Dataset: dataset (GitHub, anjalibommisetti/CV-capstone). Classes: apple apple scab, apple healthy, tomato early blight, tomato healthy.

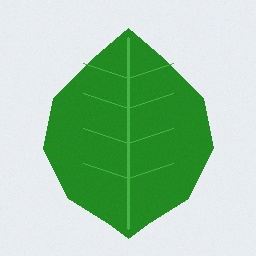
Label: tomato healthy

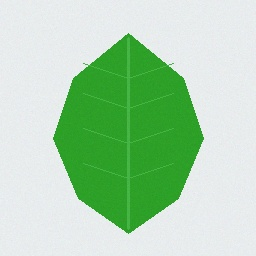
Label: apple healthy

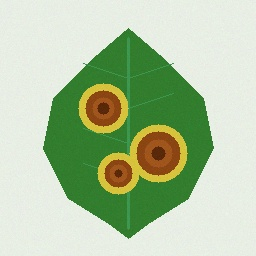
Label: tomato early blight

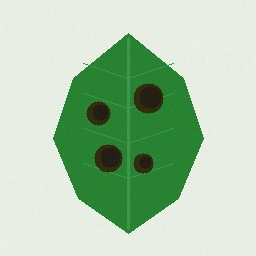
Label: apple apple scab

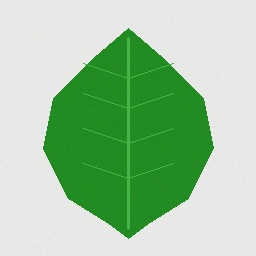
Label: tomato healthy

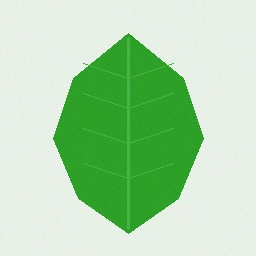
Label: apple healthy
